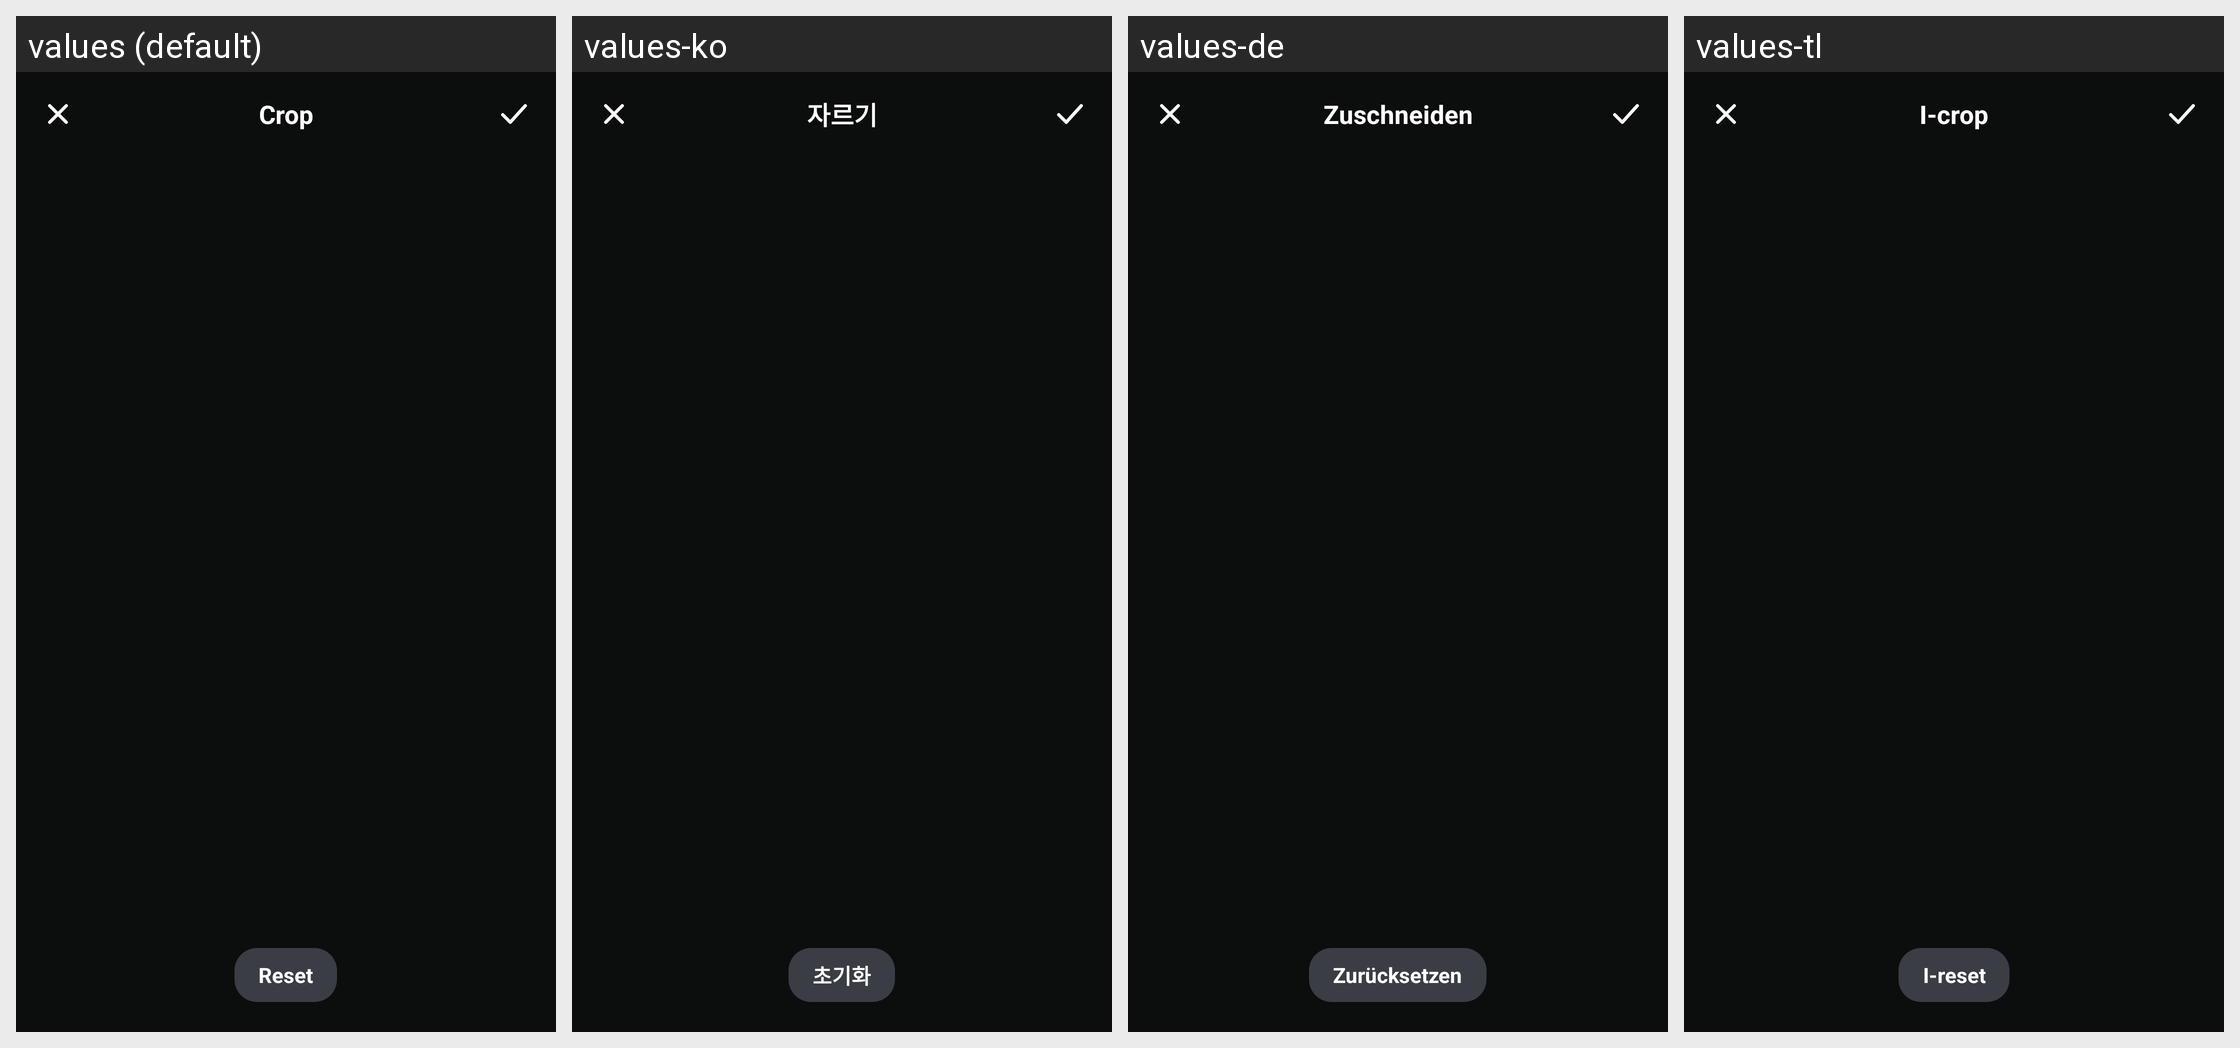

Locale-by-locale string values for the Android screen shown in this grid:
Android screen res/layout/dialog_tpl_crop.xml rendered under 4 locales, left to right: values (default), values-ko, values-de, values-tl. Device: Nexus 5 (rendered at 1080×1920; each locale shown at half size, 540×960, under a caption strip naming it); theme Theme.DocReader.
Other locales in the repository, not shown: values-ar, values-es, values-fa, values-fr, values-in, values-it, values-ja, values-ms, values-pl, values-pt, values-ru, values-th, values-tr, values-uk, values-ur, values-uz, values-vi, values-zh-rCN, values-zh-rTW.
Strings drawn on this screen, with the default value and each locale's value (text and hints the layout hard-codes, and strings that could not be matched under every locale, appear in the picture but are not listed):

crop
  values: Crop
  values-ko: 자르기
  values-de: Zuschneiden
  values-tl: I-crop

tpl_reset
  values: Reset
  values-ko: 초기화
  values-de: Zurücksetzen
  values-tl: I-reset
